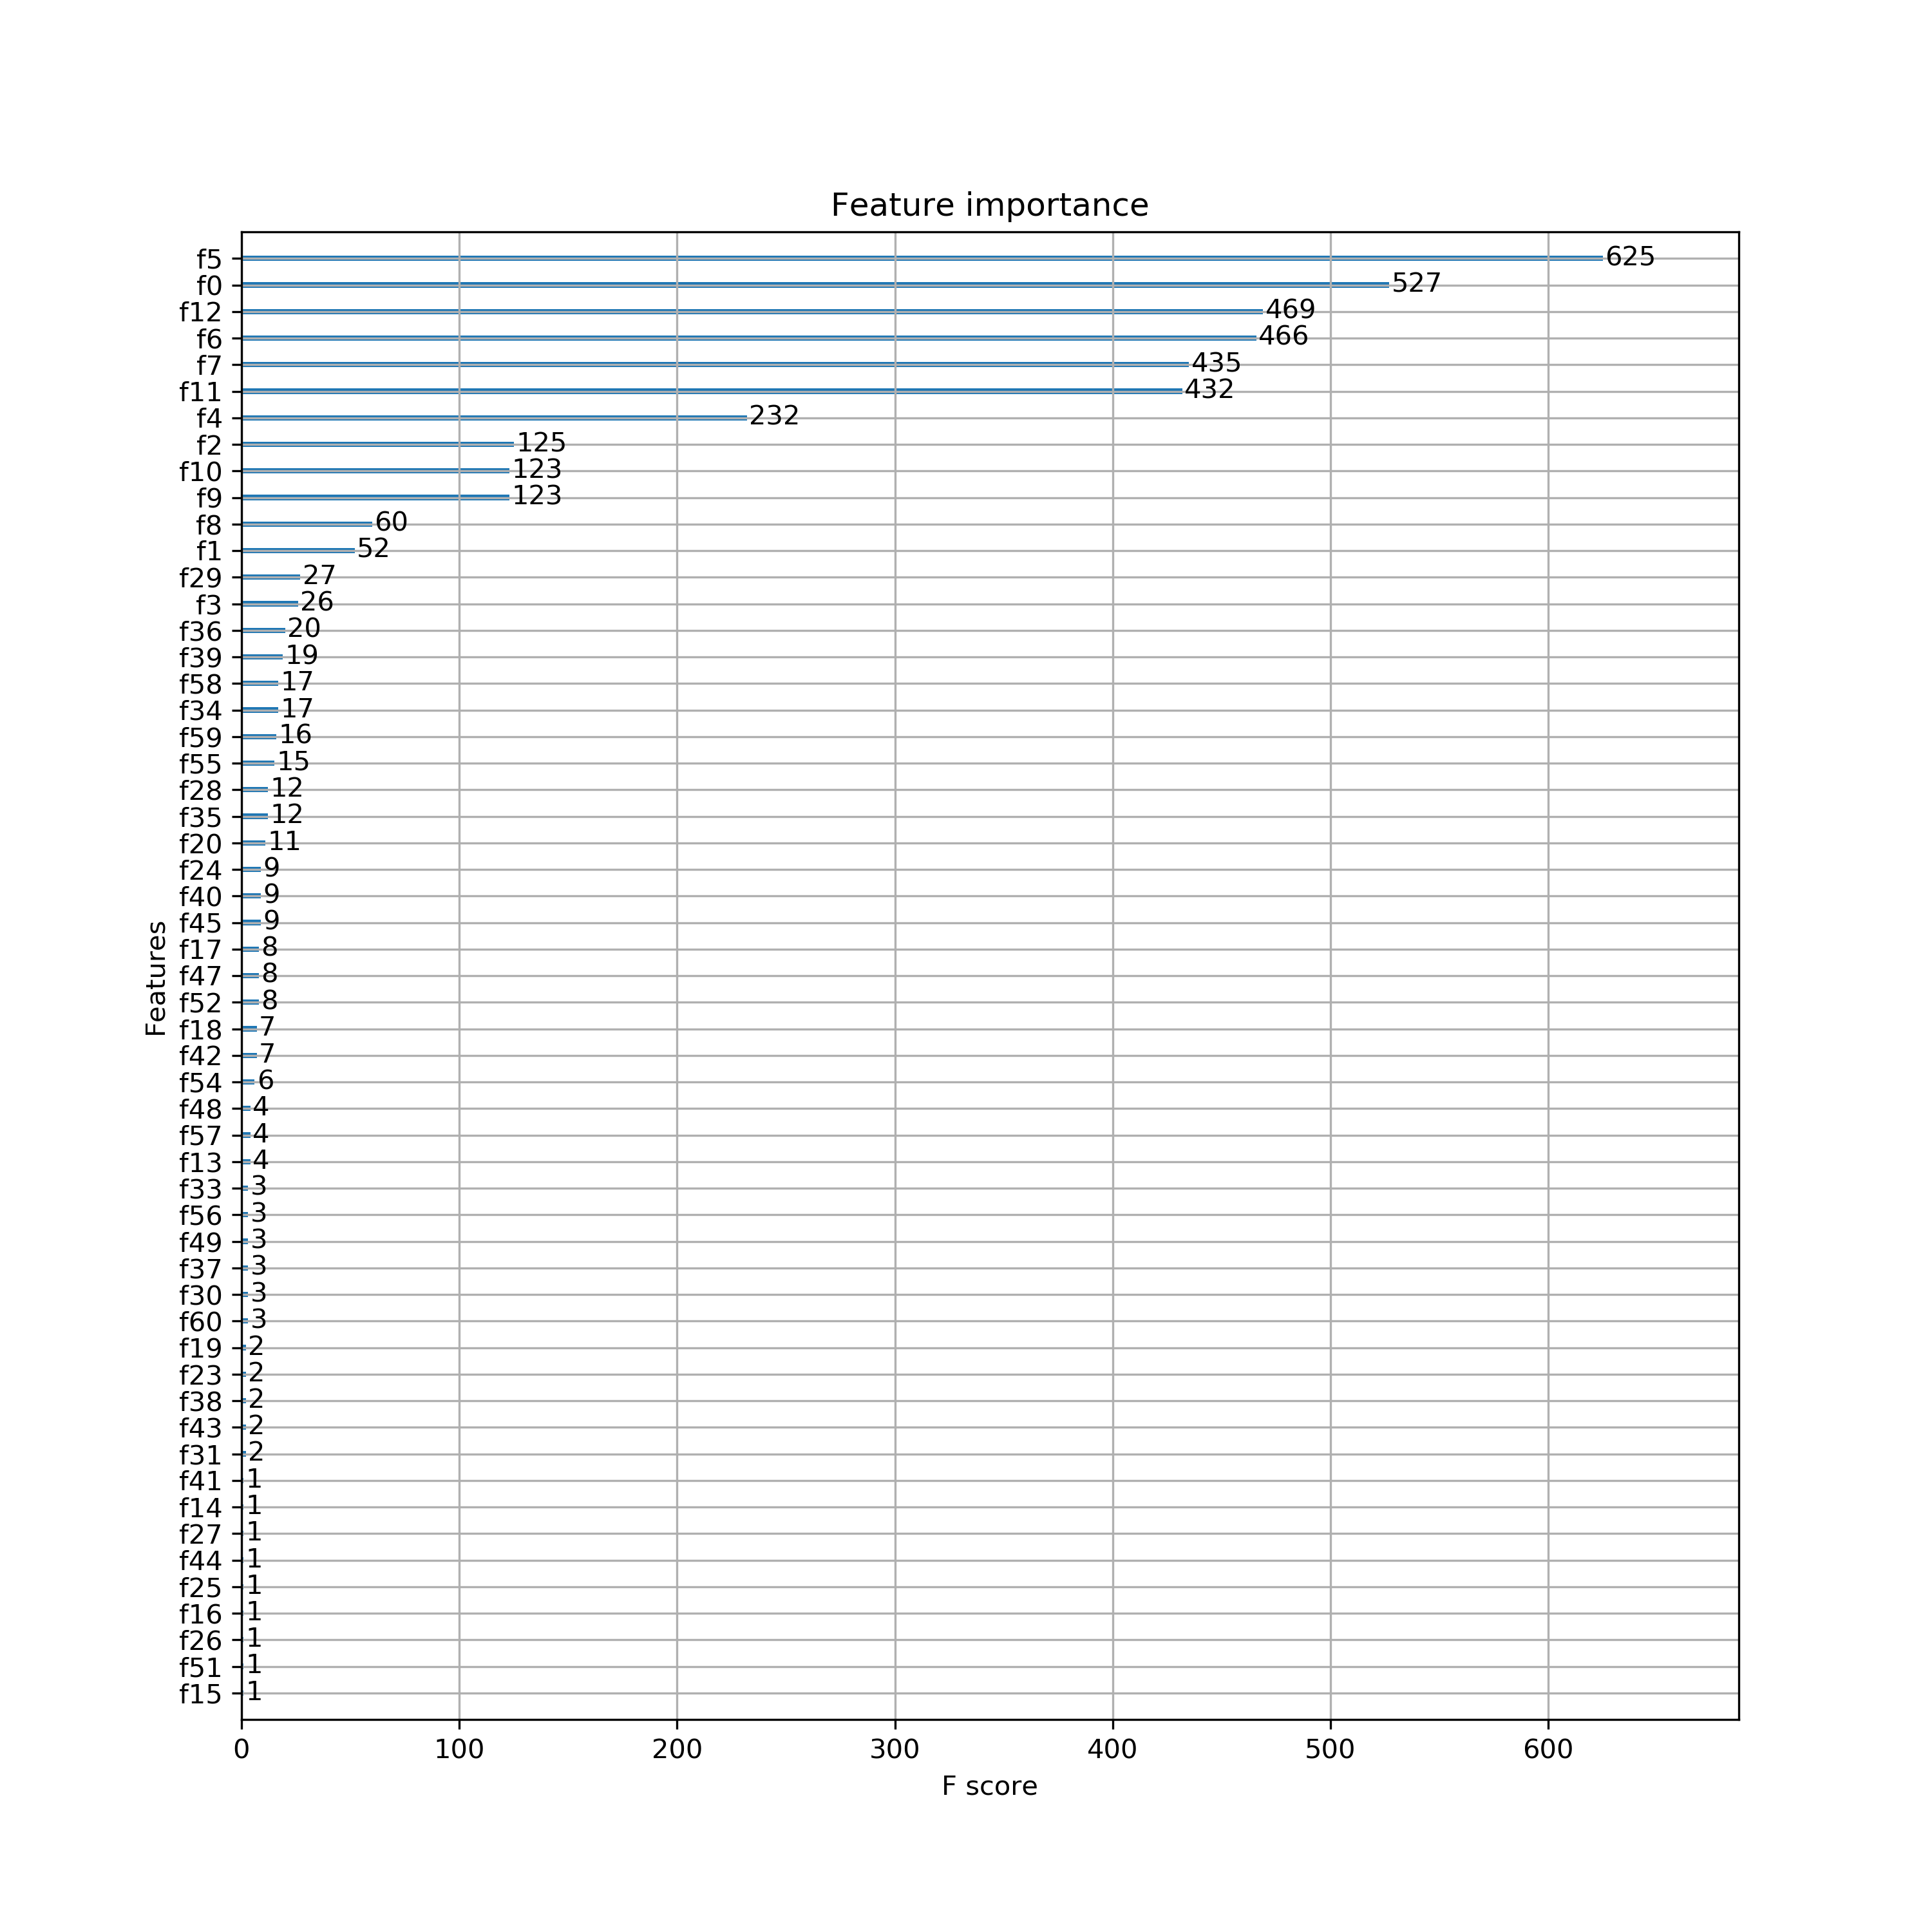

Data behind this chart, as committed beside it:
f_id, f_pro
f5, 625
f0, 527
f12, 469
f6, 466
f7, 435
f11, 432
f4, 232
f2, 125
f10, 123
f9, 123
f8, 60
f1, 52
f29, 27
f3, 26
f36, 20
f39, 19
f58, 17
f34, 17
f59, 16
f55, 15
f35, 12
f28, 12
f20, 11
f24, 9
f40, 9
f45, 9
f52, 8
f17, 8
f47, 8
f42, 7
f18, 7
f54, 6
f57, 4
f48, 4
f13, 4
f49, 3
f33, 3
f30, 3
f56, 3
f37, 3
f60, 3
f23, 2
f38, 2
f43, 2
f31, 2
f19, 2
f51, 1
f26, 1
f16, 1
f25, 1
f44, 1
f27, 1
f15, 1
f14, 1
f41, 1
